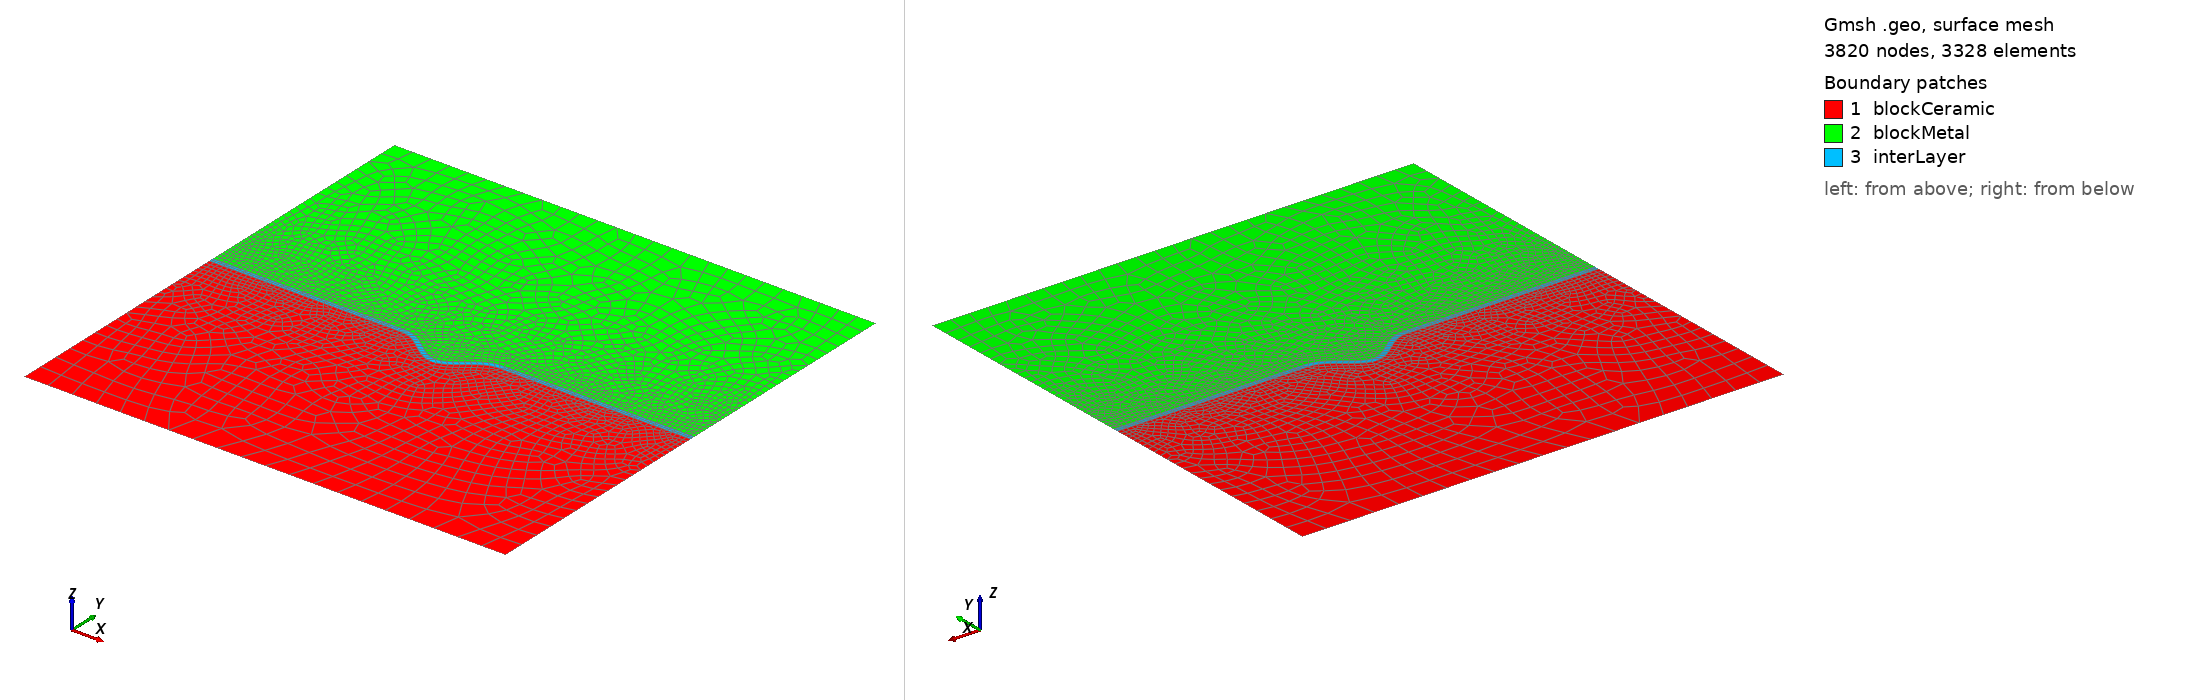

Gmsh geometry script, surface-meshed: 3820 nodes, 3328 surface elements. Boundary patches (legend numbers): 1 blockCeramic, 2 blockMetal, 3 interLayer. Left view from above one corner, right view from below the opposite corner. Legend entries are the model's physical surfaces. The drawing asked Gmsh for element sizes between 1% and 20% of the model's largest extent; the script's own settings can give other sizes.

=== cosine_conformal_full.geo (drawn) ===
lx   = 1;       // width of the model, in unit um
ly   = 0.5;       // height of the model, in unit um
dw   = 0.1;       // width of the defect located at the top middle, in unit um
dh   = 0.05;       // length of the defect, in unit um
dInt = 0.01;      // Initial thickenss of the interlayer, in unit um
nSE  = 101;      // Number of discretization points of the cosine shape defect for SE
nLi  = 101;      // Number of discretization points of the cosine shape defect for Li
nInt = 101;      // Number of discretization points of the cosine shape defect for interlyer

m0SE  = 0.05;    // mesh characteristic length for bottom points of SE
m1SE  = 0.01;   // mesh characteristic length for interface points of SE
m0Li  = 0.04;    // mesh characteristic length for top points of Li
m1Li  = 0.002;   // mesh characteristic length for bottom points of Li
m0Int = 0.002;   // mesh characteristic length for top points of interlayer
m1Int = 0.002;   // mesh characteristic length for interface points of interlayer

//**** Create SE geometry**/
Point(newp) = {-lx/2, -ly, 0, m0SE};
Point(newp) = {lx/2,  -ly, 0, m0SE};
bSEp        = newp;     //Start point of the curved boundary of the SE
Point(bSEp) = {lx/2,0, 0, m1SE};
Line(1)     = {bSEp-2, bSEp-1};
Line(2)     = {bSEp-1, bSEp};
For i In {0 : nSE+1}
   x        = dw - 2*dw*i/(nSE + 1);
   np       = newp;
   Point(np)= {x, -dh/2.0*(1+Cos(Pi*x/dw)), 0, m1SE};
EndFor
eSEp        = newp;   //End point of the curved boundary of the SE
Point(eSEp) = {-lx/2,0, 0, m1SE};
Line(3)  = {bSEp: eSEp};
Line(4)  = {eSEp, bSEp-2};
//*** Create loops from SE **/
Curve Loop(5) = {1:4};

//**** Create Li geometry**/
Point(newp) = {lx/2, ly, 0, m0Li};
Point(newp) = {-lx/2,ly, 0, m0Li};
bLip        = newp;     //Start point of the curved boundary of the Li
Point(bLip) = {-lx/2, dInt, 0, m1Li};
Line(11)    = {bLip-2,bLip-1};
Line(12)    = {bLip-1,bLip};
For i In {0 : nLi+1}
   x        = -dw + 2*dw*i/(nLi + 1);
   dy       = Pi/2*dh/dw * Sin(Pi*x/dw);
   np       = newp;
   Point(np)= {x-dy*dInt/Sqrt(1+dy*dy), -dh/2.0*(1+Cos(Pi*x/dw))+dInt/Sqrt(1+dy*dy), 0, m1Li};
EndFor
eLip        = newp;     //End point of the curved boundary of the Li
Point(eLip) = {lx/2, dInt, 0, m1Li};
Line(13)    = {bLip: eLip};
Line(14)    = {eLip, bLip-2};
//*** Create loops from Li **/
Curve Loop(15) = {11:14};

//**** Create Interlayer geometry**/
bIntp       = newp;        //Start from lower-right point of the interlayer
Point(bIntp)= {lx/2, 0, 0, m1Int};
Line(16)     = {eLip, bIntp};
For i In {0 : nInt+1}
   x        = dw - 2*dw*i/(nInt + 1);
   np       = newp;
   Point(np)= {x, -dh/2.0*(1+Cos(Pi*x/dw)), 0, m1Int};
EndFor
eIntp       = newp;     //End point of the curved boundary of the interLayer
Point(eIntp)= {-lx/2, 0, 0, m1Int};
Line(17) = {bIntp:eIntp};
Line(18) = {eIntp, bLip};
//*** Create loops from interlayer **/
Curve Loop(19) = {16,17,18,13};

//*** Create blocks for the SE, interLayer, and Li-metal **/
Plane Surface(1) = {5};
Plane Surface(3) = {15};
Plane Surface(4) = {19};

//*** Mesh setting
//* Structure mesh on inter layer
// Transfinite Surface {4}   = {eIntp,bLip,eLip,bIntp};
// Transfinite Curve {13,17} = 151 Using Progression 1;
// Transfinite Curve {16,18} = 5 Using Progression 1;
Mesh.RecombineAll = 1;
// Mesh.Algorithm = 8; // Frontal-Delaunay
//Mesh.RecombinationAlgorithm = 3;

//*** Assign names to boundaries and blocks **/
//+
Physical Curve("blockCeramic_bottom") = {1};
//+
Physical Curve("blockCeramic_right") = {2};
//+
Physical Curve("blockCeramic_top") = {3};
//+
Physical Curve("blockCeramic_left") = {4};
//+
Physical Curve("blockMetal_top") = {11};
//+
Physical Curve("blockMetal_left") = {12,18};
//+
Physical Curve("blockMetal_bottom") = {17};
//+
Physical Curve("blockMetal_right") = {14,16};
//+
Physical Surface("blockCeramic") = {1};
//+
Physical Surface("blockMetal") = {3};
//+
Physical Surface("interLayer") = {4};
//+
